5-way image classification set "data" from GitHub (SUJITHhubpost/bacteriaDetection); label vocabulary: Acinetobacter baumannii, Bacteroides fragilis, Clostridium perfringens, Escherichia coli, Lactobacillus casei.

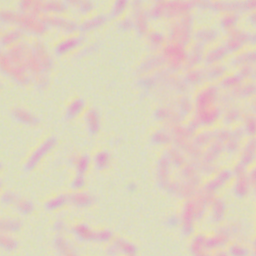
Label: Bacteroides fragilis

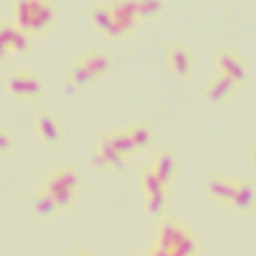
Label: Escherichia coli

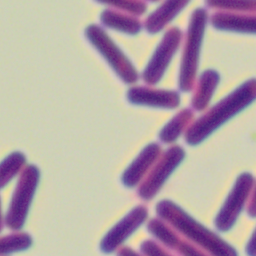
Label: Clostridium perfringens

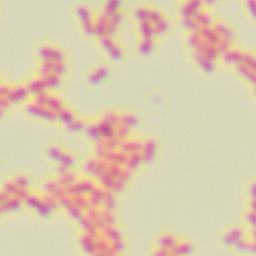
Label: Acinetobacter baumannii

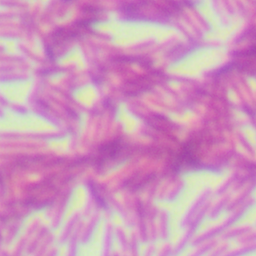
Label: Lactobacillus casei

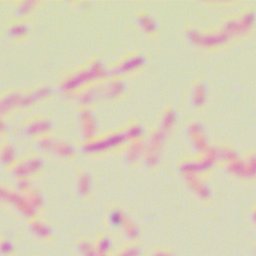
Label: Bacteroides fragilis
